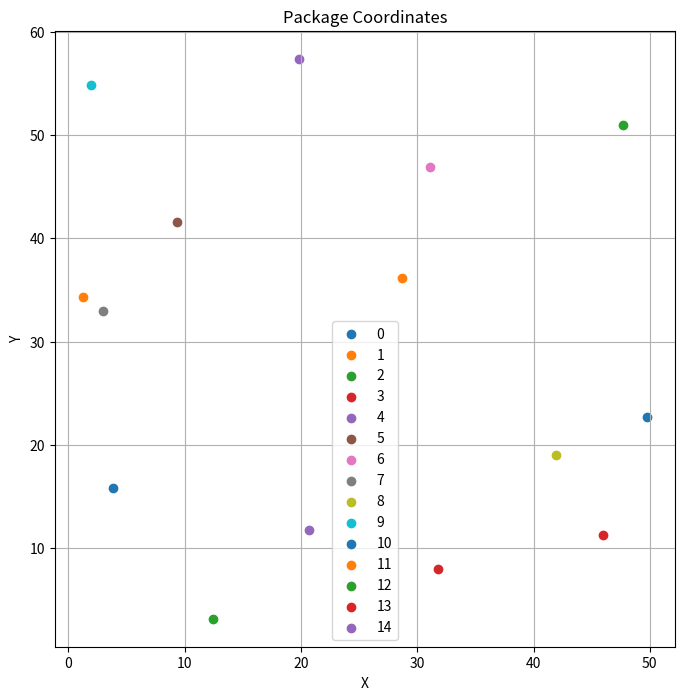

This figure's Python source:
import random
import pandas as pd
import math
import matplotlib.pyplot as plt

class Package:
    def __init__(self, package_type, coordinates):
        self.package_type = package_type
        self.coordinates_x = coordinates[0]
        self.coordinates_y = coordinates[1]
        
        if package_type == 'fragile':
            self.breaking_chance = random.uniform(0.0001, 0.01) # 0.01-1% chance of breaking per km
            self.breaking_cost = random.uniform(3, 10) # Extra cost in case of breaking
        
        elif package_type == 'urgent':
            self.delivery_time = random.uniform(100, 240) # Delivery time in minutes (100 minutes to 4 hours)

def generate_package_stream(num_packages, map_size):
    package_types = ['fragile', 'normal', 'urgent']

    package_stream = [Package(random.choice(package_types), (random.uniform(0, map_size), random.uniform(0, map_size))) for _ in range(num_packages)]

    return package_stream

def calcDistance(coordinates1, coordinates2):
    return math.sqrt((coordinates2[0] - coordinates1[0])**2 + (coordinates2[1] - coordinates1[1])**2)

def calcDamageChance(distance, breaking_chance):
    return 1 - ((1 - breaking_chance) ** distance)
    
def graphicInterface(package_stream):
    plt.figure(figsize=(8, 8))
    plt.title("Package Coordinates")
    plt.xlabel("X")
    plt.ylabel("Y")
    
    i = 0
    for package in package_stream:
        plt.scatter(package.coordinates_x, package.coordinates_y, label=i)
        i+=1

    plt.legend()
    plt.grid(True)
    plt.show()

# Example: Generate a stream of 15 packages in a map of size 60x60

num_packages = 15
map_size = 60
package_stream = generate_package_stream(num_packages, map_size)

df = pd.DataFrame([(i, package.package_type, package.coordinates_x, package.coordinates_y, package.breaking_chance if package.package_type == 'fragile' else None, package.breaking_cost if package.package_type == 'fragile' else None, package.delivery_time if package.package_type == 'urgent' else None) for i, package in enumerate(package_stream, start=1)], columns=["Package", "Type", "CoordinatesX", "CoordinatesY", "Breaking Chance", "Breaking Cost", "Delivery Time"])
print(df)

graphicInterface(package_stream)
